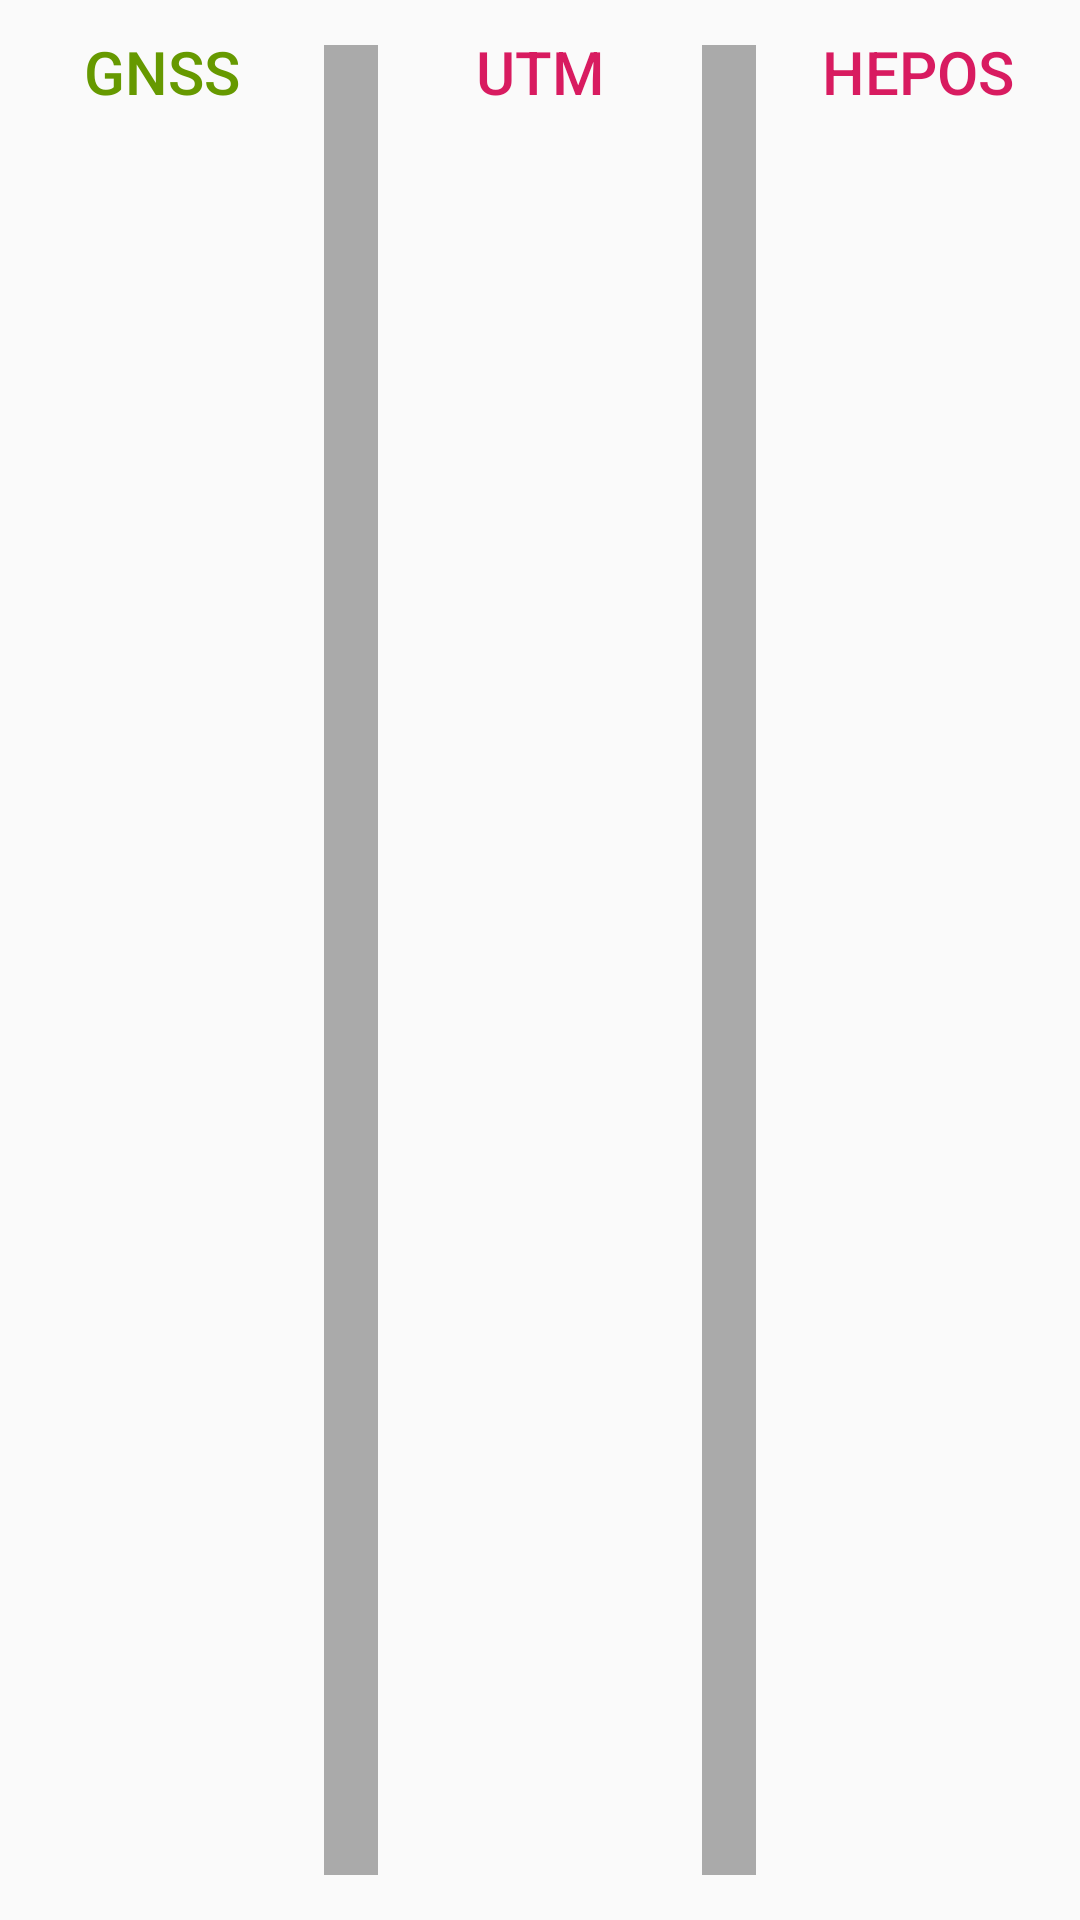

This screen was rendered from an Android layout file. Write that file and the resources it references.
<!-- AndroidManifest.xml: application theme AppTheme -->
<!-- res/layout/activity_input_bar.xml -->
<?xml version="1.0" encoding="utf-8"?>
<LinearLayout xmlns:android="http://schemas.android.com/apk/res/android"
    android:orientation="horizontal" android:layout_width="match_parent"
    android:layout_height="wrap_content"
    android:weightSum="3">

    <Button
        android:layout_width="0dp"
        android:layout_height="wrap_content"
        android:layout_weight="0.9"
        style="?android:attr/buttonBarButtonStyle"
        android:text="GNSS"
        android:textColor="@android:color/holo_green_dark"
        android:textSize="20sp"
        android:gravity="center"/>
     <View
         android:layout_width="0dp"
         android:layout_height="match_parent"
         android:layout_weight="0.15"
         android:layout_marginTop="15dp"
         android:layout_marginBottom="15dp"
         android:background="@android:color/darker_gray"/>

    <Button
        android:layout_width="0dp"
        android:layout_height="wrap_content"
        android:layout_weight="0.9"
        style="?android:attr/buttonBarButtonStyle"
        android:text="UTM"
        android:textSize="20sp"
        android:gravity="center"/>

    <View
        android:layout_width="0dp"
        android:layout_height="match_parent"
        android:layout_weight="0.15"
        android:layout_marginTop="15dp"
        android:layout_marginBottom="15dp"
        android:background="@android:color/darker_gray"/>

    <Button
        android:layout_width="0dp"
        android:layout_height="wrap_content"
        android:layout_weight="0.9"
        style="?android:attr/buttonBarButtonStyle"
        android:text="HEPOS"
        android:textSize="20sp"
        android:gravity="center"/>

</LinearLayout>
<!-- resources referenced by this layout -->
<resources>
  <style name="AppTheme" parent="Theme.AppCompat.Light.DarkActionBar">
          
          <item name="colorPrimary">@color/color_dark_grey</item>
          <item name="colorPrimaryDark">@color/color_dark_grey</item>
          <item name="colorAccent">@color/colorAccent</item>
      </style>
  <color name="color_dark_grey">#1e1e1e</color>
  <color name="colorAccent">#D81B60</color>
</resources>
